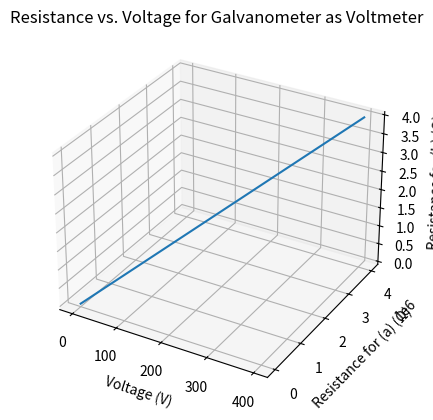

The matplotlib source for this figure:
import numpy as np
import sympy as sp
import matplotlib.pyplot as plt

# Constants
galvanometer_sensitivity = 100e-6  # 100 μA
galvanometer_resistance = 10.0  # 10.0 Ω

# (a) Full-scale reading of 300 V
full_scale_reading_a = 300.0  # 300 V

# Calculate resistance needed for (a)
def calculate_resistance_a(full_scale_voltage_a):
    resistance_a = (full_scale_voltage_a / galvanometer_sensitivity) - galvanometer_resistance
    return resistance_a

resistance_a = calculate_resistance_a(full_scale_reading_a)

# (b) Full-scale reading of 0.300 V
full_scale_reading_b = 0.300  # 0.300 V

# Calculate resistance needed for (b)
def calculate_resistance_b(full_scale_voltage_b):
    resistance_b = (full_scale_voltage_b / galvanometer_sensitivity) - galvanometer_resistance
    return resistance_b

resistance_b = calculate_resistance_b(full_scale_reading_b)

# Data Visualization (Optional: 3D plot)
fig = plt.figure()
ax = fig.add_subplot(111, projection='3d')

# Create a 3D plot showing the resistance required for both scenarios
voltages = np.linspace(0.001, 400, 100)  # Varying voltages from 0.001V to 400V
resistance_values_a = [(v / galvanometer_sensitivity) - galvanometer_resistance for v in voltages]
resistance_values_b = [(v / galvanometer_sensitivity) - galvanometer_resistance for v in voltages]

ax.plot(voltages, resistance_values_a, resistance_values_b)

ax.set_xlabel('Voltage (V)')
ax.set_ylabel('Resistance for (a) (Ω)')
ax.set_zlabel('Resistance for (b) (Ω)')

plt.title('Resistance vs. Voltage for Galvanometer as Voltmeter')
plt.show()

# Print the results
print(f"Required resistance for (a) with a {full_scale_reading_a} V full-scale reading: {resistance_a:.2f} Ω")
print(f"Required resistance for (b) with a {full_scale_reading_b} V full-scale reading: {resistance_b:.2f} Ω")
